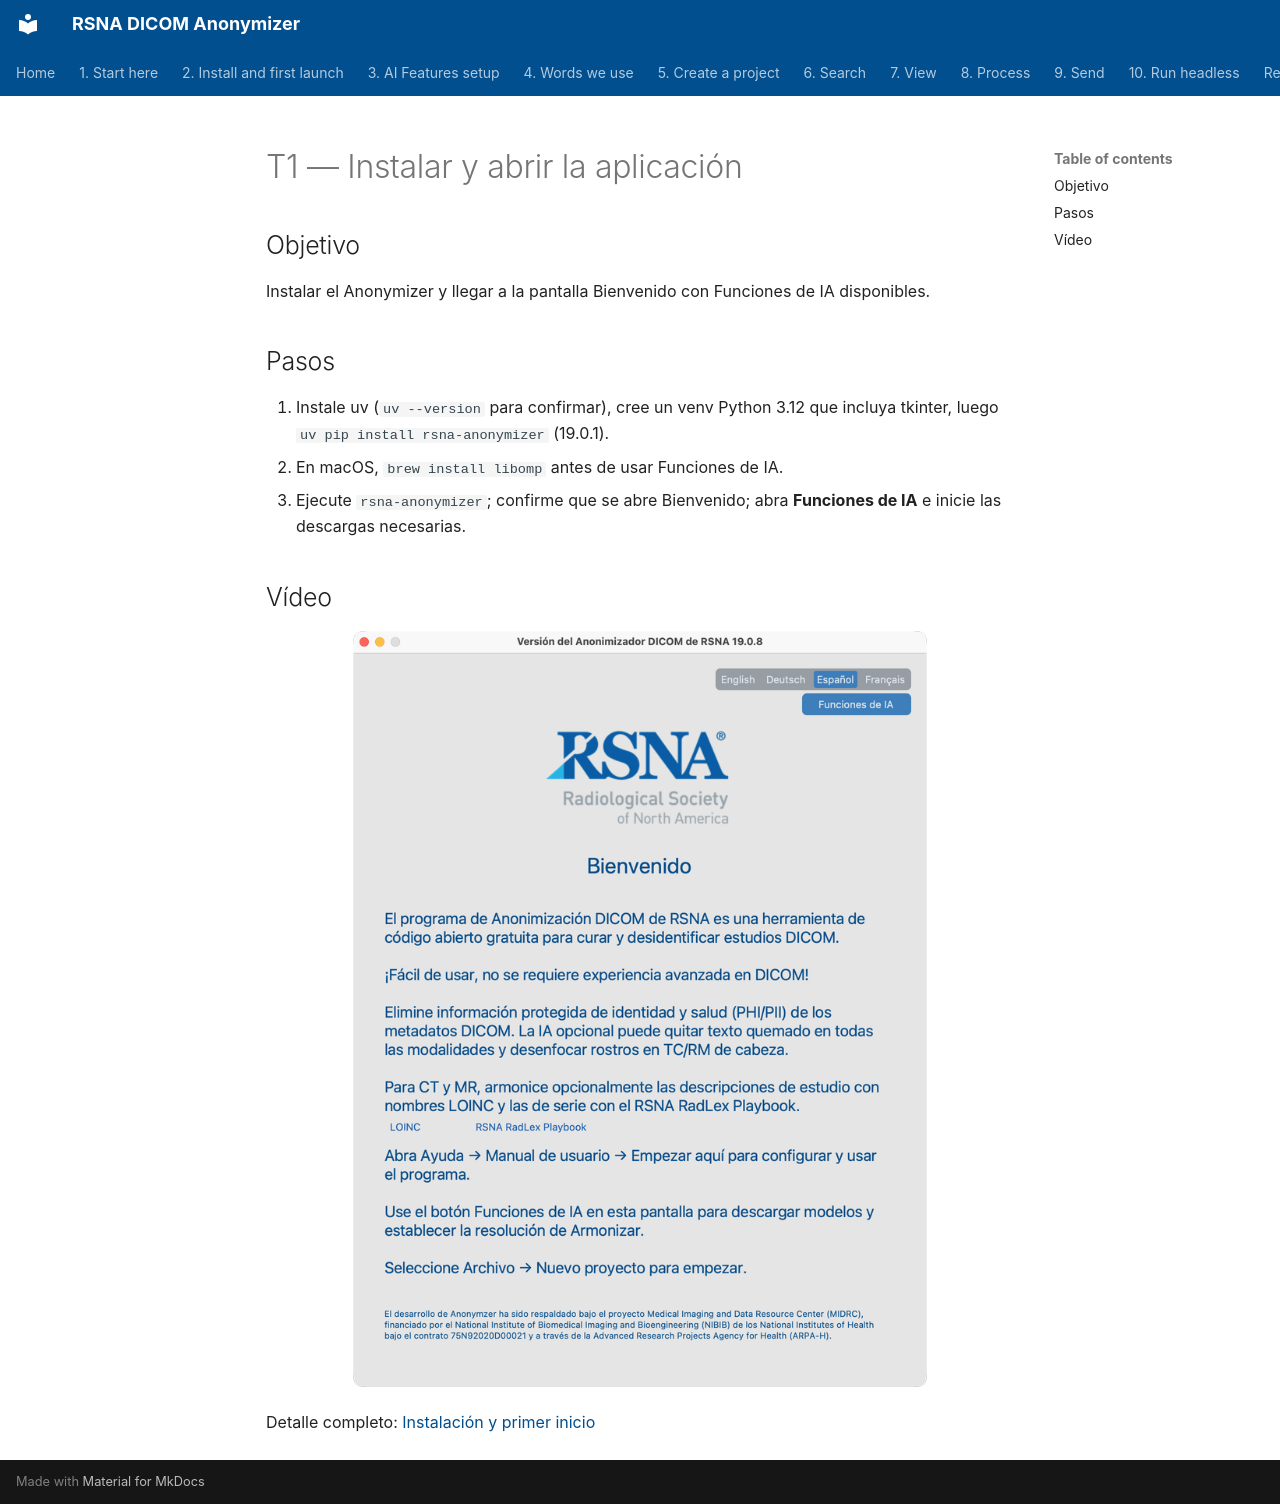

repository: RSNA/anonymizer · page: es/tutorials/t1-install/index.html · generator: mkdocs

# T1 — Instalar y abrir la aplicación

## Objetivo
Instalar el Anonymizer y llegar a la pantalla Bienvenido con Funciones de IA disponibles.

## Pasos
1. Instale uv (`uv --version` para confirmar), cree un venv Python 3.12 que incluya tkinter, luego `uv pip install rsna-anonymizer` (19.0.1).
2. En macOS, `brew install libomp` antes de usar Funciones de IA.
3. Ejecute `rsna-anonymizer`; confirme que se abre Bienvenido; abra **Funciones de IA** e inicie las descargas necesarias.

## Vídeo
<!-- Replace VIDEO_ID when published
<div class="video-wrapper">
<iframe src="https://www.youtube.com/embed/VIDEO_ID" title="T1 Install" frameborder="0" allowfullscreen></iframe>
</div>
-->

![Bienvenido](../02-install/shots/macos/Welcome.png)

Detalle completo: [Instalación y primer inicio](../02-install/)
